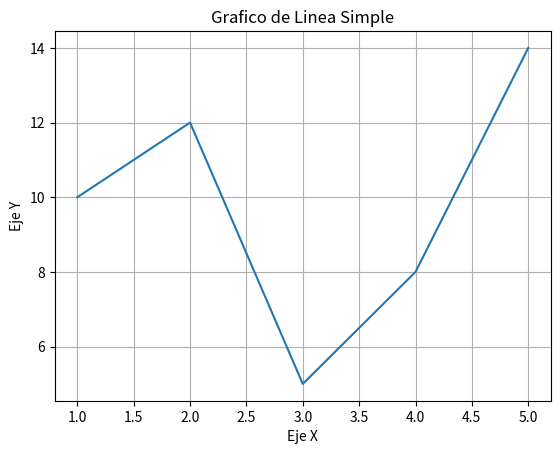

The script that saved this image:
# Se importa pyplot de la biblioteca matplotlib
import matplotlib.pyplot as plt

# Se crean variables para crear el ejemplo
x = [1, 2, 3, 4, 5]
y = [10, 12, 5, 8, 14]

# Sintaxis para crear un grafico de linea
plt.plot(x, y)

# Se puede personalizar el grafico
# Etiqueta de los ejes y y x
plt.xlabel('Eje X')
plt.ylabel('Eje Y')

# Titulo del grafico
plt.title('Grafico de Linea Simple')

# Se indica que se desea el uso de grid
plt.grid(True)

# Se imprime el grafico, no se crea una variable, todo se crea sobre plt
plt.show()
